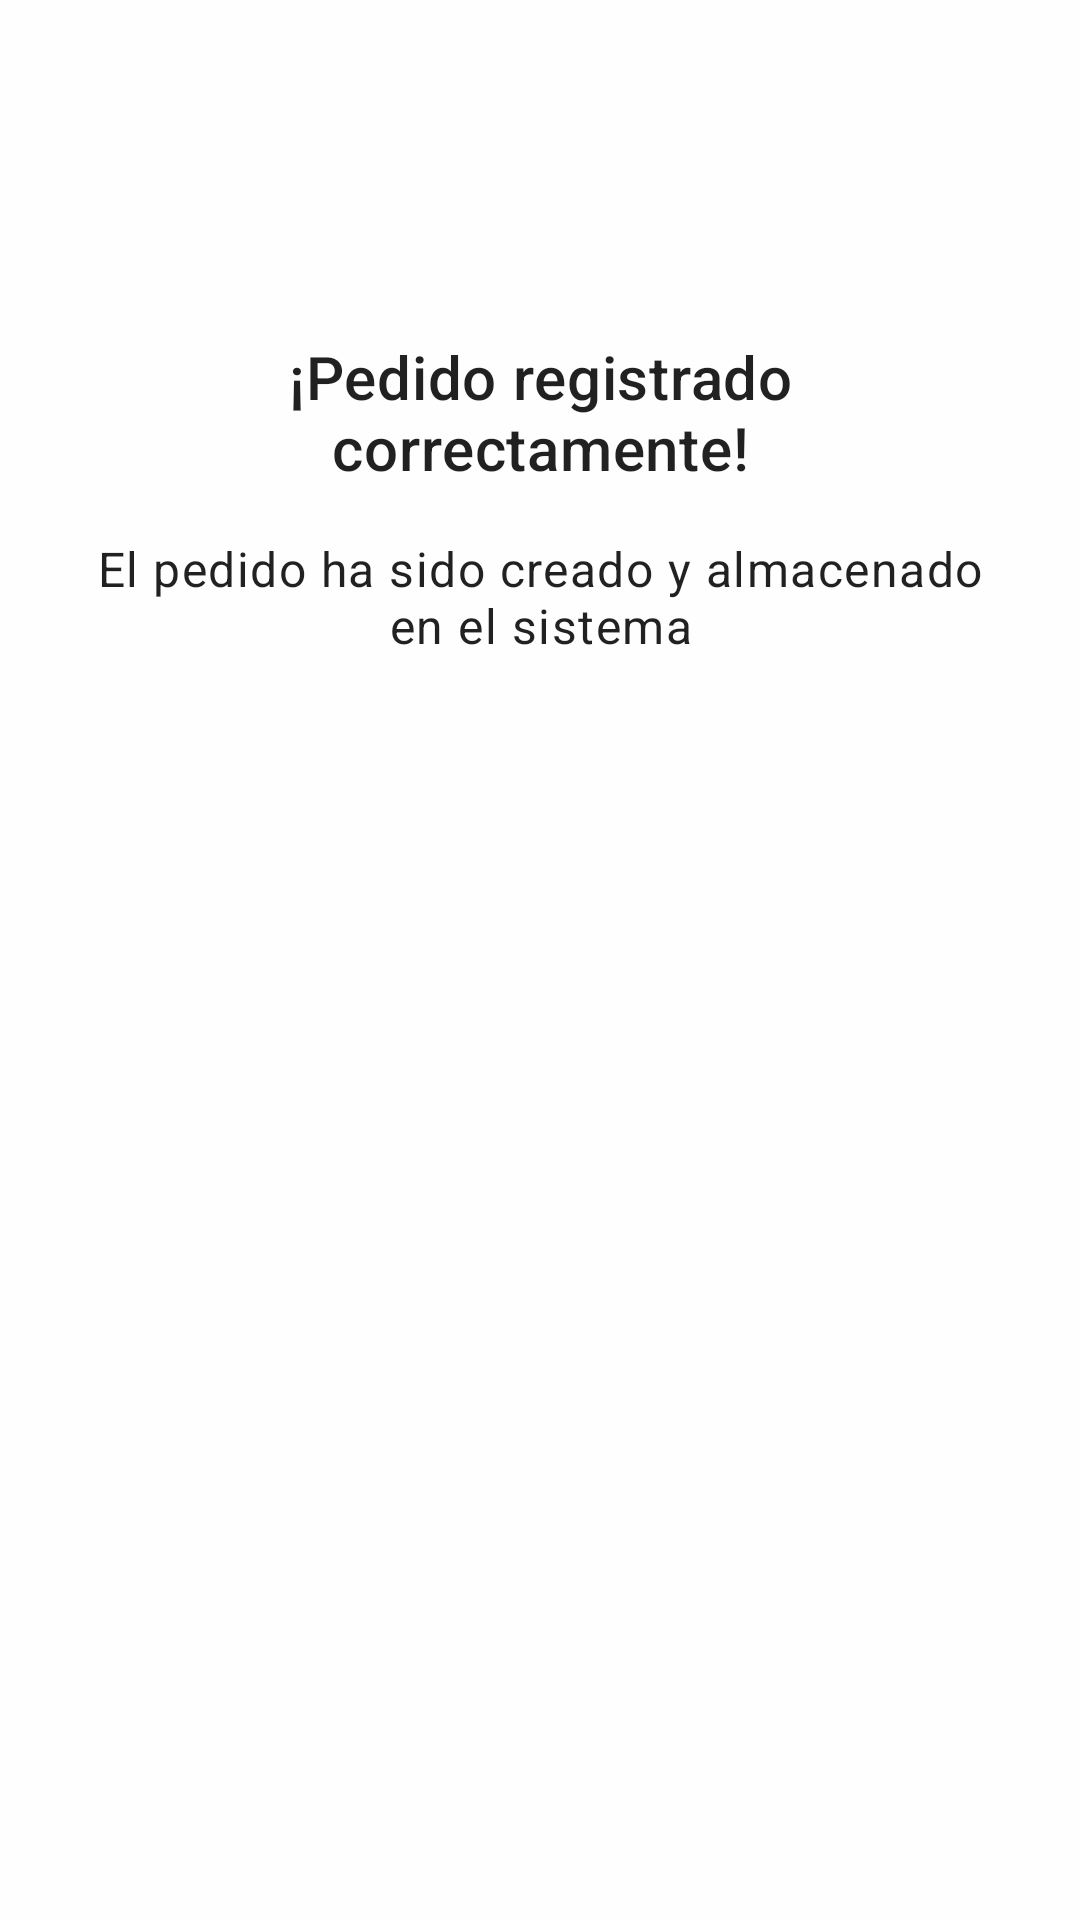

Here is an Android app screen rendered from its layout file. Give the layout XML and the strings, colors and styles it references.
<!-- AndroidManifest.xml: application theme AppTheme -->
<!-- res/layout/dialog_pedido_exitoso.xml -->
<?xml version="1.0" encoding="utf-8"?>
<LinearLayout xmlns:android="http://schemas.android.com/apk/res/android"
    xmlns:app="http://schemas.android.com/apk/res-auto"
    android:layout_width="match_parent"
    android:layout_height="wrap_content"
    android:orientation="vertical"
    android:padding="24dp">

    <ImageView
        android:layout_width="72dp"
        android:layout_height="72dp"
        android:layout_gravity="center_horizontal"
        android:layout_marginBottom="16dp"
        android:background="@drawable/circle_success_background"
        android:padding="16dp"
        android:src="@drawable/ic_check"
        app:tint="@color/colorOnPrimary" />

    <TextView
        android:layout_width="match_parent"
        android:layout_height="wrap_content"
        android:gravity="center"
        android:text="¡Pedido registrado correctamente!"
        android:textAppearance="@style/TextAppearance.App.Headline6"
        android:layout_marginBottom="16dp" />

    <TextView
        android:layout_width="match_parent"
        android:layout_height="wrap_content"
        android:gravity="center"
        android:text="El pedido ha sido creado y almacenado en el sistema"
        android:textAppearance="@style/TextAppearance.App.Body1"
        android:layout_marginBottom="8dp" />

</LinearLayout>
<!-- resources referenced by this layout -->
<resources>
  <color name="colorOnPrimary">#FFFFFF</color>
  <style name="TextAppearance.App.Body1" parent="TextAppearance.MaterialComponents.Body1">
          <item name="fontFamily">sans-serif</item>
          <item name="android:fontFamily">sans-serif</item>
          <item name="android:textSize">16sp</item>
      </style>
  <style name="TextAppearance.App.Headline6" parent="TextAppearance.MaterialComponents.Headline6">
          <item name="fontFamily">sans-serif-medium</item>
          <item name="android:fontFamily">sans-serif-medium</item>
          <item name="android:textSize">20sp</item>
      </style>
  <color name="colorPrimary">#312A94</color>
  <color name="colorPrimaryVariant">#585275</color>
  <color name="colorSecondary">#9F8DCA</color>
  <color name="teal_700">#FF018786</color>
  <color name="colorOnSecondary">#000000</color>
  <color name="colorBackground">#FEFEFF</color>
  <color name="colorSurface">#FEFEFF</color>
  <color name="colorOnBackground">#000000</color>
  <color name="colorOnSurface">#000000</color>
  <color name="error">#F44336</color>
  <color name="white">#FFFFFFFF</color>
  <color name="colorPrimaryDark">#312A94</color>
  <style name="App.CardView" parent="Widget.MaterialComponents.CardView">
          <item name="cardElevation">4dp</item>
          <item name="cardCornerRadius">12dp</item>
          <item name="rippleColor">@color/colorOnPrimary</item>
          <item name="cardPreventCornerOverlap">true</item>
      </style>
  <style name="TextAppearance.App.Headline1" parent="TextAppearance.MaterialComponents.Headline1">
          <item name="fontFamily">sans-serif-light</item>
          <item name="android:fontFamily">sans-serif-light</item>
          <item name="android:textSize">96sp</item>
      </style>
  <style name="TextAppearance.App.Headline2" parent="TextAppearance.MaterialComponents.Headline2">
          <item name="fontFamily">sans-serif-light</item>
          <item name="android:fontFamily">sans-serif-light</item>
          <item name="android:textSize">60sp</item>
      </style>
  <style name="TextAppearance.App.Headline3" parent="TextAppearance.MaterialComponents.Headline3">
          <item name="fontFamily">sans-serif</item>
          <item name="android:fontFamily">sans-serif</item>
          <item name="android:textSize">48sp</item>
      </style>
  <style name="TextAppearance.App.Headline4" parent="TextAppearance.MaterialComponents.Headline4">
          <item name="fontFamily">sans-serif</item>
          <item name="android:fontFamily">sans-serif</item>
          <item name="android:textSize">34sp</item>
      </style>
  <style name="TextAppearance.App.Headline5" parent="TextAppearance.MaterialComponents.Headline5">
          <item name="fontFamily">sans-serif</item>
          <item name="android:fontFamily">sans-serif</item>
          <item name="android:textSize">24sp</item>
      </style>
  <style name="TextAppearance.App.Subtitle1" parent="TextAppearance.MaterialComponents.Subtitle1">
          <item name="fontFamily">sans-serif</item>
          <item name="android:fontFamily">sans-serif</item>
          <item name="android:textSize">16sp</item>
      </style>
  <style name="TextAppearance.App.Subtitle2" parent="TextAppearance.MaterialComponents.Subtitle2">
          <item name="fontFamily">sans-serif-medium</item>
          <item name="android:fontFamily">sans-serif-medium</item>
          <item name="android:textSize">14sp</item>
      </style>
  <style name="TextAppearance.App.Body2" parent="TextAppearance.MaterialComponents.Body2">
          <item name="fontFamily">sans-serif</item>
          <item name="android:fontFamily">sans-serif</item>
          <item name="android:textSize">14sp</item>
      </style>
  <style name="TextAppearance.App.Caption" parent="TextAppearance.MaterialComponents.Caption">
          <item name="fontFamily">sans-serif</item>
          <item name="android:fontFamily">sans-serif</item>
          <item name="android:textSize">12sp</item>
      </style>
</resources>
